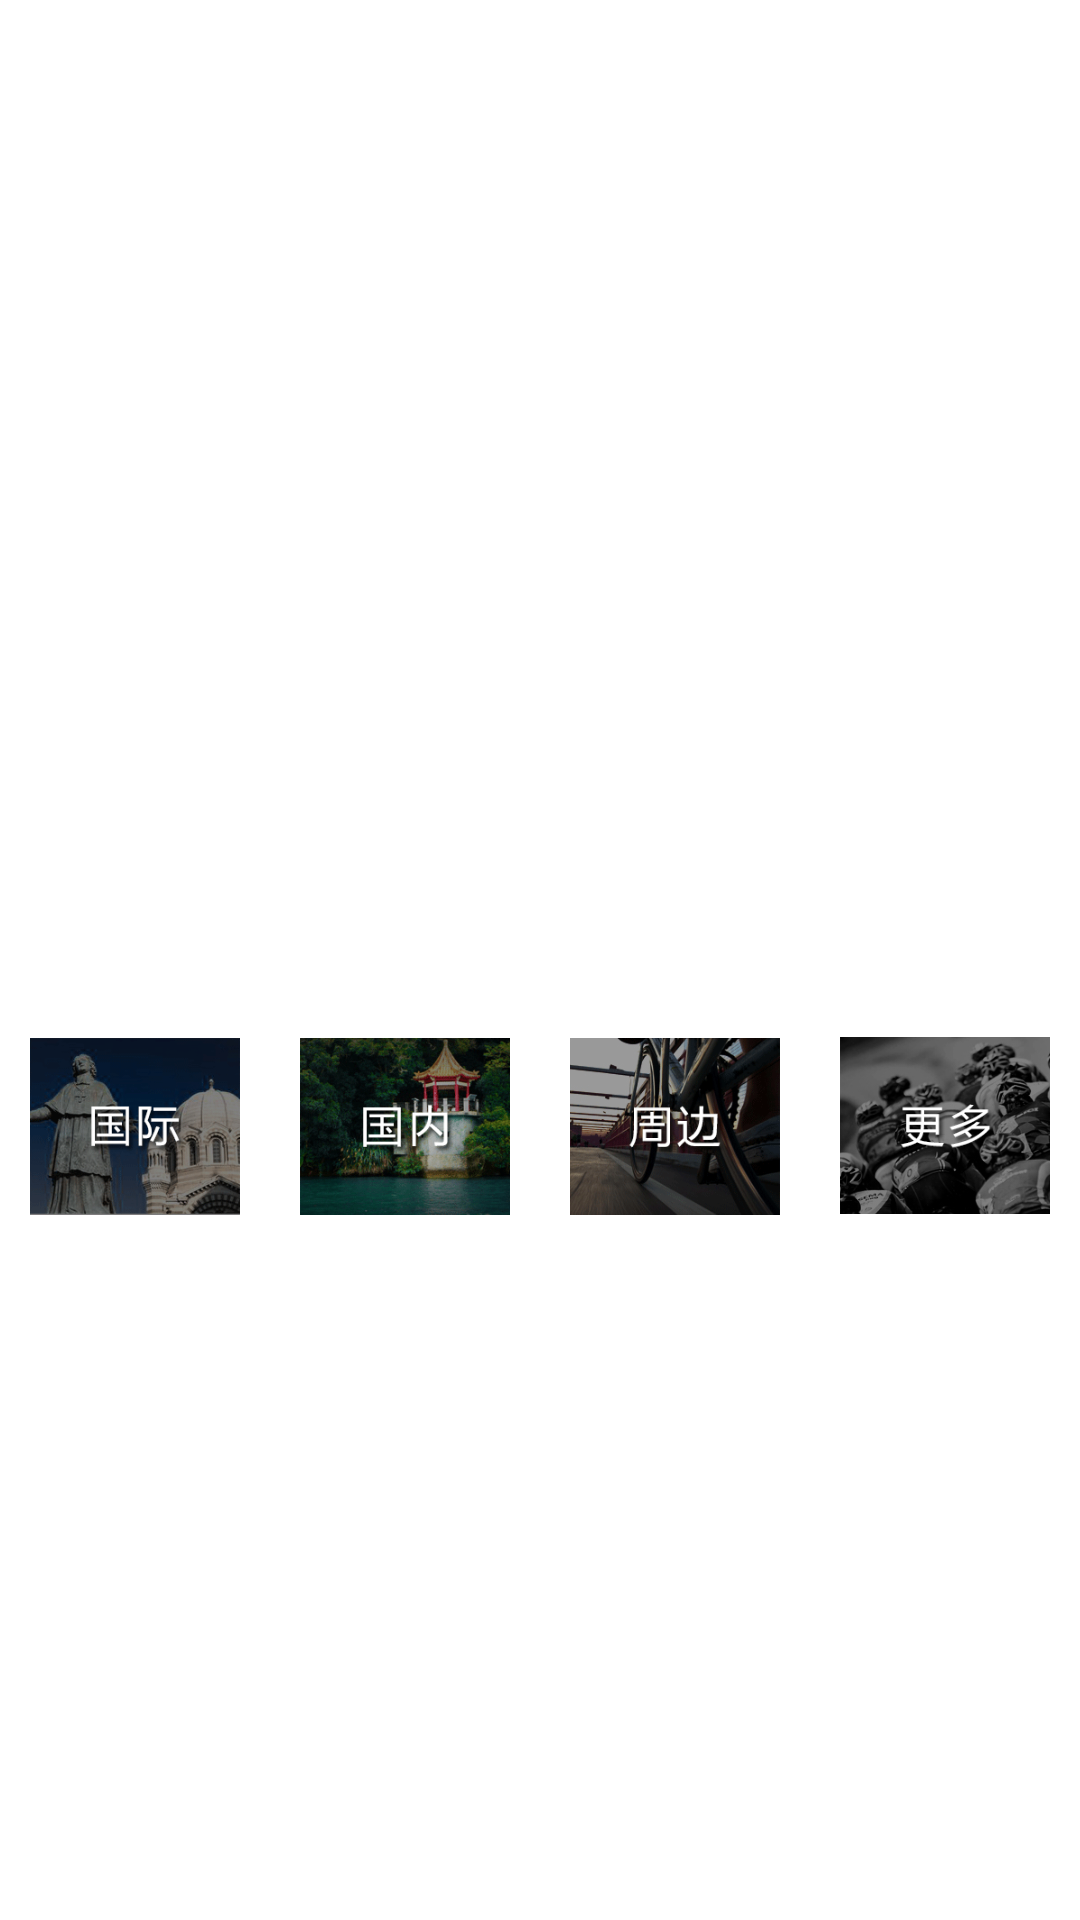

The Android layout XML behind this screen, and the referenced resources:
<!-- AndroidManifest.xml: application theme AppBaseTheme -->
<!-- res/layout/header_lv_main.xml -->
<?xml version="1.0" encoding="utf-8"?>
<RelativeLayout
    xmlns:android="http://schemas.android.com/apk/res/android"
    xmlns:tools="http://schemas.android.com/tools"
    android:layout_width="match_parent"
    android:layout_height="match_parent"
    android:background="@color/white"
    tools:context=".activities.main.MainActivity">

    <android.support.v4.view.ViewPager
        android:id="@+id/vp"
        android:layout_width="match_parent"
        android:layout_height="300dp"
        />

    <RadioGroup
        android:id="@+id/rg_dots"
        android:layout_width="wrap_content"
        android:layout_height="wrap_content"
        android:layout_alignBottom="@id/vp"
        android:layout_centerHorizontal="true"
        android:layout_marginBottom="30dp"/>

    <LinearLayout
        android:layout_width="match_parent"
        android:layout_height="wrap_content"
        android:layout_below="@id/vp"
        android:orientation="horizontal">

        <ImageView
            android:id="@+id/img_international"
            android:layout_width="@dimen/distance_0dp"
            android:layout_height="wrap_content"
            android:layout_weight="1"
            android:padding="@dimen/distance_10dp"
            android:scaleType="centerInside"
            android:src="@drawable/international"/>

        <ImageView
            android:id="@+id/img_innerOfCountry"
            android:layout_width="@dimen/distance_0dp"
            android:layout_height="wrap_content"
            android:layout_weight="1"
            android:padding="@dimen/distance_10dp"
            android:scaleType="centerInside"
            android:src="@drawable/innercountry"/>

        <ImageView
            android:id="@+id/img_outerOfCountry"
            android:layout_width="@dimen/distance_0dp"
            android:layout_height="wrap_content"
            android:layout_weight="1"
            android:padding="@dimen/distance_10dp"
            android:scaleType="centerInside"
            android:src="@drawable/outercountry"/>

        <ImageView
            android:id="@+id/img_more"
            android:layout_width="@dimen/distance_0dp"
            android:layout_height="wrap_content"
            android:layout_weight="1"
            android:padding="@dimen/distance_10dp"
            android:scaleType="centerInside"
            android:src="@drawable/more"/>
    </LinearLayout>
</RelativeLayout>
<!-- resources referenced by this layout -->
<resources>
  <color name="white">@android:color/white</color>
  <dimen name="distance_0dp">0dp</dimen>
  <dimen name="distance_10dp">10dp</dimen>
  <!-- drawable innercountry: png bitmap (drawable-hdpi, 34853 bytes) -->
  <!-- drawable international: png bitmap (drawable-hdpi, 30290 bytes) -->
  <!-- drawable more: png bitmap (drawable-hdpi, 34158 bytes) -->
  <!-- drawable outercountry: png bitmap (drawable-hdpi, 28761 bytes) -->
  <style name="AppBaseTheme" parent="Theme.AppCompat.Light.NoActionBar">
          <item name="colorPrimary">@color/colorPrimary</item>
          <item name="colorPrimaryDark">@color/colorPrimaryDark</item>
          <item name="colorAccent">@color/colorAccent</item>
          <item name="android:textSize">16sp</item>
          <item name="android:textColorPrimary">@color/white</item>
          <item name="android:windowBackground">@color/windowBackground</item>
      </style>
  <color name="colorPrimary">#00CAB4</color>
  <color name="colorPrimaryDark">#00CAB4</color>
  <color name="colorAccent">#FF6569</color>
  <color name="windowBackground">#F0F0EE</color>
</resources>
